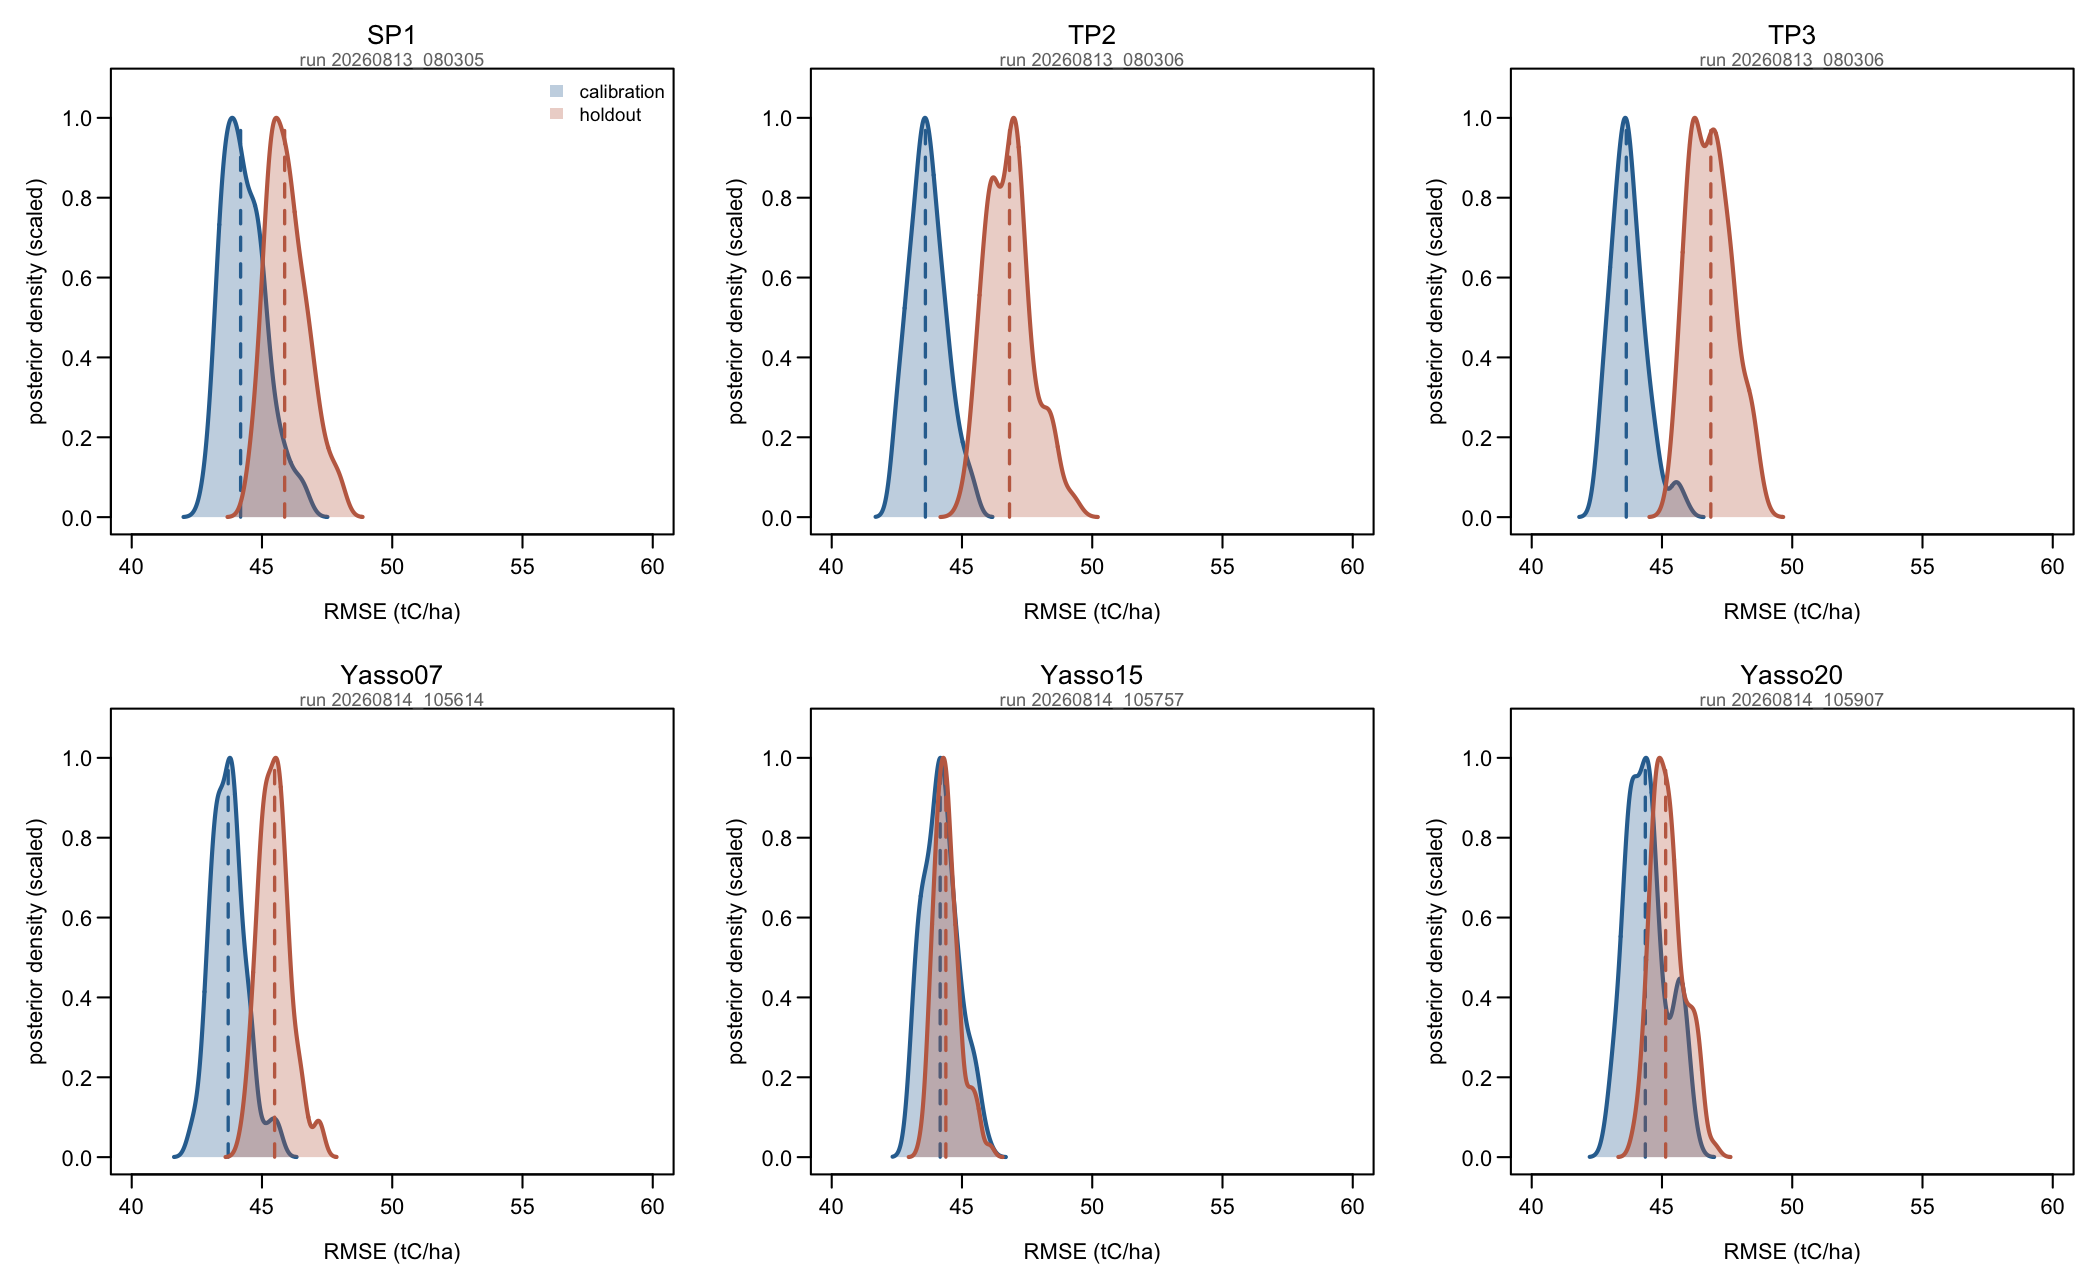

The table this chart was drawn from, first rows:
model, run_id, set, n_draws, q05, median, q95, n_obs
SP1, 20260813_080305, calibration, 100, 43.28, 44.18, 45.82, 959
SP1, 20260813_080305, holdout, 100, 44.86, 45.87, 47.45, 246
TP2, 20260813_080306, calibration, 100, 42.59, 43.6, 44.96, 959
TP2, 20260813_080306, holdout, 100, 45.52, 46.82, 48.42, 246
TP3, 20260813_080306, calibration, 100, 42.77, 43.63, 44.94, 959
TP3, 20260813_080306, holdout, 100, 45.74, 46.87, 48.37, 246
Yasso07, 20260814_105614, calibration, 100, 42.83, 43.7, 44.69, 959
Yasso07, 20260814_105614, holdout, 100, 44.64, 45.49, 46.53, 246
Yasso15, 20260814_105757, calibration, 100, 43.18, 44.16, 45.49, 959
Yasso15, 20260814_105757, holdout, 100, 43.74, 44.38, 45.44, 246
Yasso20, 20260814_105907, calibration, 100, 43.2, 44.36, 45.84, 959
Yasso20, 20260814_105907, holdout, 100, 44.36, 45.14, 46.36, 246
